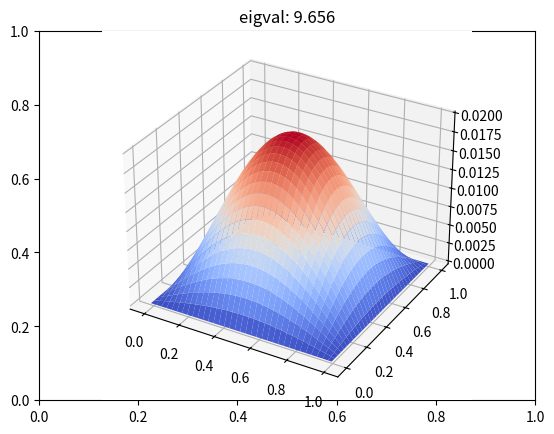
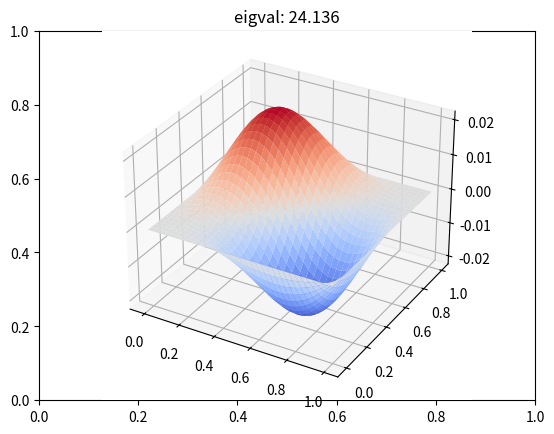
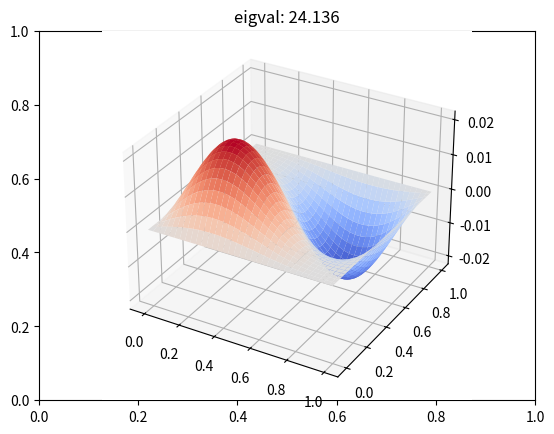
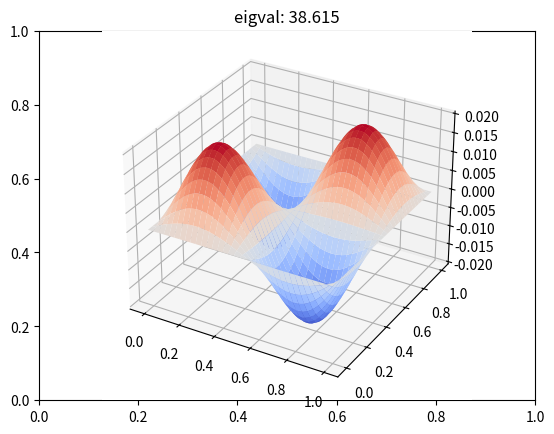
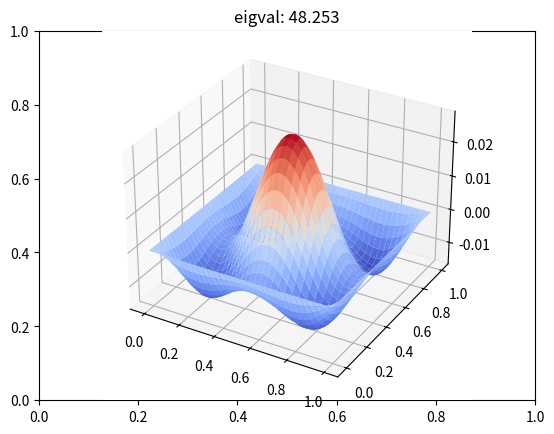

Python code for these plots, in order:
import numpy as np
import scipy.sparse as sparse
import scipy.sparse.linalg as sparse_LA
import matplotlib.pyplot as plt

# define grid spacing
grid_space = 0.01
x = np.arange(0-grid_space, 1+grid_space, grid_space)
nx = x.shape[0]
y = np.arange(0-grid_space, 1+grid_space, grid_space)
ny = y.shape[0]

# Define Kinetic Operator T
row_T = np.zeros(0, dtype=int)
col_T = np.zeros(0, dtype=int)
data_T = np.zeros(0)

for i in range(1, nx-1):
    for j in range(1, ny-1):
        row_T = np.concatenate((row_T, (i*ny+j)*np.ones(5, dtype=int)))
        tmp = np.array([(i-1)*ny+j, i*ny+(j-1),
                        i*ny+j, (i+1)*ny+j, i*ny+(j+1)], dtype=int)
        col_T = np.concatenate((col_T, tmp))
        data_T = np.concatenate((data_T, np.array([1, 1, -4, 1, 1])))

# Now deal with edge case
# missing two (0, ny-1), (nx-1, 0)
# (0, 0), (nx-1, ny-1), 
# (0, j) ( 1 < j < ny-2)
# (i, 0) ( 1 < i < nx-2)
# (i, ny-1) ( 1 < i < nx-2)
# (nx-1, j) ( 1 < j < ny-2)

# (0, 0)
row_T = np.concatenate((row_T, np.zeros(3, dtype=int)))
col_T = np.concatenate((col_T, np.array([0, ny, 1], dtype=int)))
data_T = np.concatenate((data_T, np.array([-4, 1, 1])))


# (0, ny-1)
row_T = np.concatenate((row_T, (ny-1)*np.ones(3, dtype=int)))
col_T = np.concatenate((col_T, np.array([ny-2, ny-1, 2*ny-1], dtype=int)))
data_T = np.concatenate((data_T, np.array([1, -4, 1])))

# (nx-1, 0)
row_T = np.concatenate((row_T, ((nx-1)*ny)*np.ones(3, dtype=int)))
col_T = np.concatenate((col_T, np.array([(nx-2)*ny,
                                         (nx-1)*ny, (nx-1)*ny+1],
                                        dtype=int)))
data_T = np.concatenate((data_T, np.array([1, -4, 1])))


# (nx-1, ny-1)
row_T = np.concatenate((row_T, (nx*ny-1)*np.ones(3, dtype=int)))
col_T = np.concatenate((col_T, np.array([(nx-2)*ny+ny-1,
                                         (nx-1)*ny+ny-2, (nx-1)*ny+ny-1],
                                        dtype=int)))
data_T = np.concatenate((data_T, np.array([1, 1, -4])))


# (0, j), (nx-1, j)
for j in range(1, ny-1):
    # (0, j)
    row_T = np.concatenate((row_T, j*np.ones(4, dtype=int)))
    tmp = np.array([j-1, j, ny+j, j+1], dtype=int)
    col_T = np.concatenate((col_T, tmp))
    data_T = np.concatenate((data_T, np.array([1, -4, 1, 1])))
    # (nx-1, j)
    row_T = np.concatenate((row_T, ((nx-1)*ny+j)*np.ones(4, dtype=int)))
    tmp = np.array([(nx-2)*ny+j, (nx-1)*ny+(j-1),
                    (nx-1)*ny+j, (nx-1)*ny+(j+1)], dtype=int)
    col_T = np.concatenate((col_T, tmp))
    data_T = np.concatenate((data_T, np.array([1, 1, -4, 1])))

# (i, 0), (i, ny-1)
for i in range(1, nx-1):
    # (i, 0)
    row_T = np.concatenate((row_T, i*ny*np.ones(4, dtype=int)))
    tmp = np.array([(i-1)*ny, i*ny, (i+1)*ny, i*ny+1], dtype=int)
    col_T = np.concatenate((col_T, tmp))
    data_T = np.concatenate((data_T, np.array([1, -4, 1, 1])))
    # (i, ny-1)
    row_T = np.concatenate((row_T, (i*ny+ny-1)*np.ones(4, dtype=int)))
    tmp = np.array([(i-1)*ny+ny-1, i*ny+ny-2,
                    i*ny+ny-1, (i+1)*ny+ny-1], dtype=int)
    col_T = np.concatenate((col_T, tmp))
    data_T = np.concatenate((data_T, np.array([1, 1, -4, 1])))

data_T = -0.5/(grid_space**2)*data_T
T = sparse.csc_matrix((data_T, (row_T, col_T)), shape=(nx*ny, nx*ny))

# Define potential operator V
row_V = np.array([0, nx*ny-1], dtype=int)
for j in range(1, ny-1):
    row_V = np.concatenate((row_V, np.array([j, (nx-1)*ny+j], dtype=int)))
for i in range(1, nx-1):
    row_V = np.concatenate((row_V, np.array([i*ny, i*ny+ny-1], dtype=int)))

V_MAX = 10**5
data_V = V_MAX*np.ones(row_V.shape[0], dtype=float)

V = sparse.csc_matrix((data_V, (row_V, row_V)), shape=(nx*ny, nx*ny))


# Because it gets two unphysical eigenvalue 0,
# we need to get 7 eigenvalues instead of 5
eigval, psi = sparse_LA.eigsh(T+V, k=7, which='SM')
eigval = eigval.real

# remove two eigenvalue and eigenvectors corresponding to zero
mask = np.abs(eigval) >= 1e-5
eigval = eigval[mask]
psi = psi[:, mask]
psi = psi.real

print('Particle in the 2D box')
print('Calculation Condtion: ')
print('Unit: atomic unit')
print('Length of box: 1 bohr')
print('Mass of particle: mass of electron')
print(f'Domain: [{0-grid_space},{1+grid_space}]^2')
print(f'Grid spacing: {grid_space}')
print('Potential V')
print('V(x,y) = 0 if (x,y) in [0,1]^2')
print(f'V(x,y) = {V_MAX:.1e}, otherwise')

# Note for particle in the box problem
# E_n = pi**2*hbar**2/(2*m*L**2)*n**2
# Since we set hbar=m=L=1, E_n = pi**2/2*n**2

for i in range(5):
    print(f'{i+1}th eigenvalue is {eigval[i]:.3f}')
    print(f'{i+1}th n_x**2+n_y**2 is {2*eigval[i]/np.pi**2: .0f}') 

X, Y = np.meshgrid(x, y)

for i in range(5):
    plt.figure(i+1)
    plt.title(f'eigval: {eigval[i]:.3f}')
    ax3d = plt.axes(projection="3d")
    ax3d.plot_surface(X, Y, -psi[:, i].reshape((nx, ny)), cmap='coolwarm',
                      linewidth=1)
plt.show()

        



